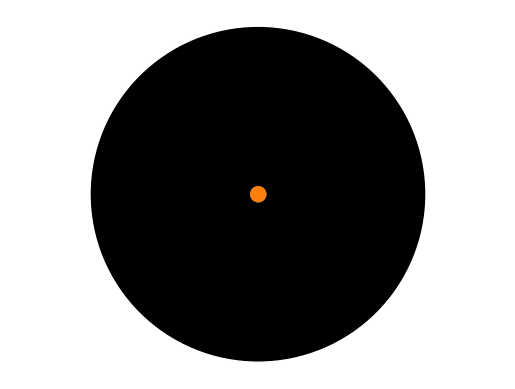

Source code (Python):
#https://scipython.com/
import numpy as np
from scipy.integrate import solve_ivp
import matplotlib.pyplot as plt
import matplotlib.animation as animation

# Acceleration due to gravity, m.s-2 (downwards!).
g = 10
# Circle radius, m.
R = 1
# Time step, s.
dt = 0.001

def solve(u0):
    """Solve the equation of motion for a ball bouncing in a circle.

    u0 = [x0, vx0, y0, vy0] are the initial conditions (position and velocity).

    """

    # Initial time, final time, s.
    t0, tf = 0, 20

    def fun(t, u):
        """Return the derivatives of the dynamics variables packed into u."""
        x, xdot, y, ydot = u
        xddot = 0
        yddot = -g
        return xdot, xddot, ydot, yddot

    def event(t, u):
        """If the ball hits the wall of the circle, trigger the event."""
        return np.hypot(u[0], u[2]) - R*1.01
    # Make sure the event terminates the integration.
    event.terminal = True

    # Keep track of the ball's position in these lists.
    x, y = [], []
    while True:
        # Solve the equations until the ball hits the circular wall or until
        # the time tf.
        soln = solve_ivp(fun, (t0, tf), u0, events=event, dense_output=True)
        if soln.status == 1:
            # We hit the wall: save the path so far...
            tend = soln.t_events[0][0]
            nt = int(tend - t0 / dt) + 1
            tgrid = np.linspace(t0, tend, 100)
            sol = soln.sol(tgrid)
            x.append(sol[0])
            y.append(sol[2])

            # ...and restart the integration with the reflected velocities as
            # the initial conditions.
            u = soln.y[:, -1].copy()
            p = np.array((u[0], u[2]))
            p = p / np.linalg.norm(p)
            v = np.array((u[1], u[3]))
            v = v - 2 * (v @ p) * p
            u0 = p[0], v[0], p[1], v[1]
            t0 = soln.t[-1]
        else:
            # We're done up to tf (or, rather, the last bounce before tf).
            break
    # Concatenate all the paths between bounces together.
    return np.concatenate(x), np.concatenate(y)

# For the animation, set up the path lines and circle patches representing the
# balls.
fig, ax = plt.subplots()
ax.set_xlim(-1, 1)
ax.set_ylim(-1, 1)
# Make the circular wall a little bit bigger because the ball paths eat into it.
ax.add_patch(plt.Circle((0, 0), 1.02, fc='k', ec='w'))
ax.axis('equal')
ax.axis('off')

line0, = ax.plot([], [])
line1, = ax.plot([], [])

pos = []
u0 = [0.001, 0, 0, 0]
ball0 = ax.add_patch(plt.Circle((u0[0], u0[2]), 0.05, fc='tab:blue', ec='none'))
pos.append(solve(u0))

u0 = [0.0015, 0, 0, 0]
ball1 = ax.add_patch(plt.Circle((u0[0], u0[2]), 0.05, fc='tab:orange', ec='none'))
pos.append(solve(u0))

def init():
    """
    Initialization, because we're blitting and need references to the
    animated objects.
    """
    return line0, line1, ball0, ball1

def animate(i):
    """Draw frame i of the animation."""

    line0.set_data(pos[0][0][:i], pos[0][1][:i])
    ball0.set_center((pos[0][0][i], pos[0][1][i]))

    line1.set_data(pos[1][0][:i], pos[1][1][:i])
    ball1.set_center((pos[1][0][i], pos[1][1][i]))
    return line0, line1, ball0, ball1

interval, nframes = 1000 * dt, int(len(pos[0][0]))
ani = animation.FuncAnimation(fig, animate, frames=nframes, repeat=False,
                              init_func=init, interval=interval, blit=True)
plt.show()